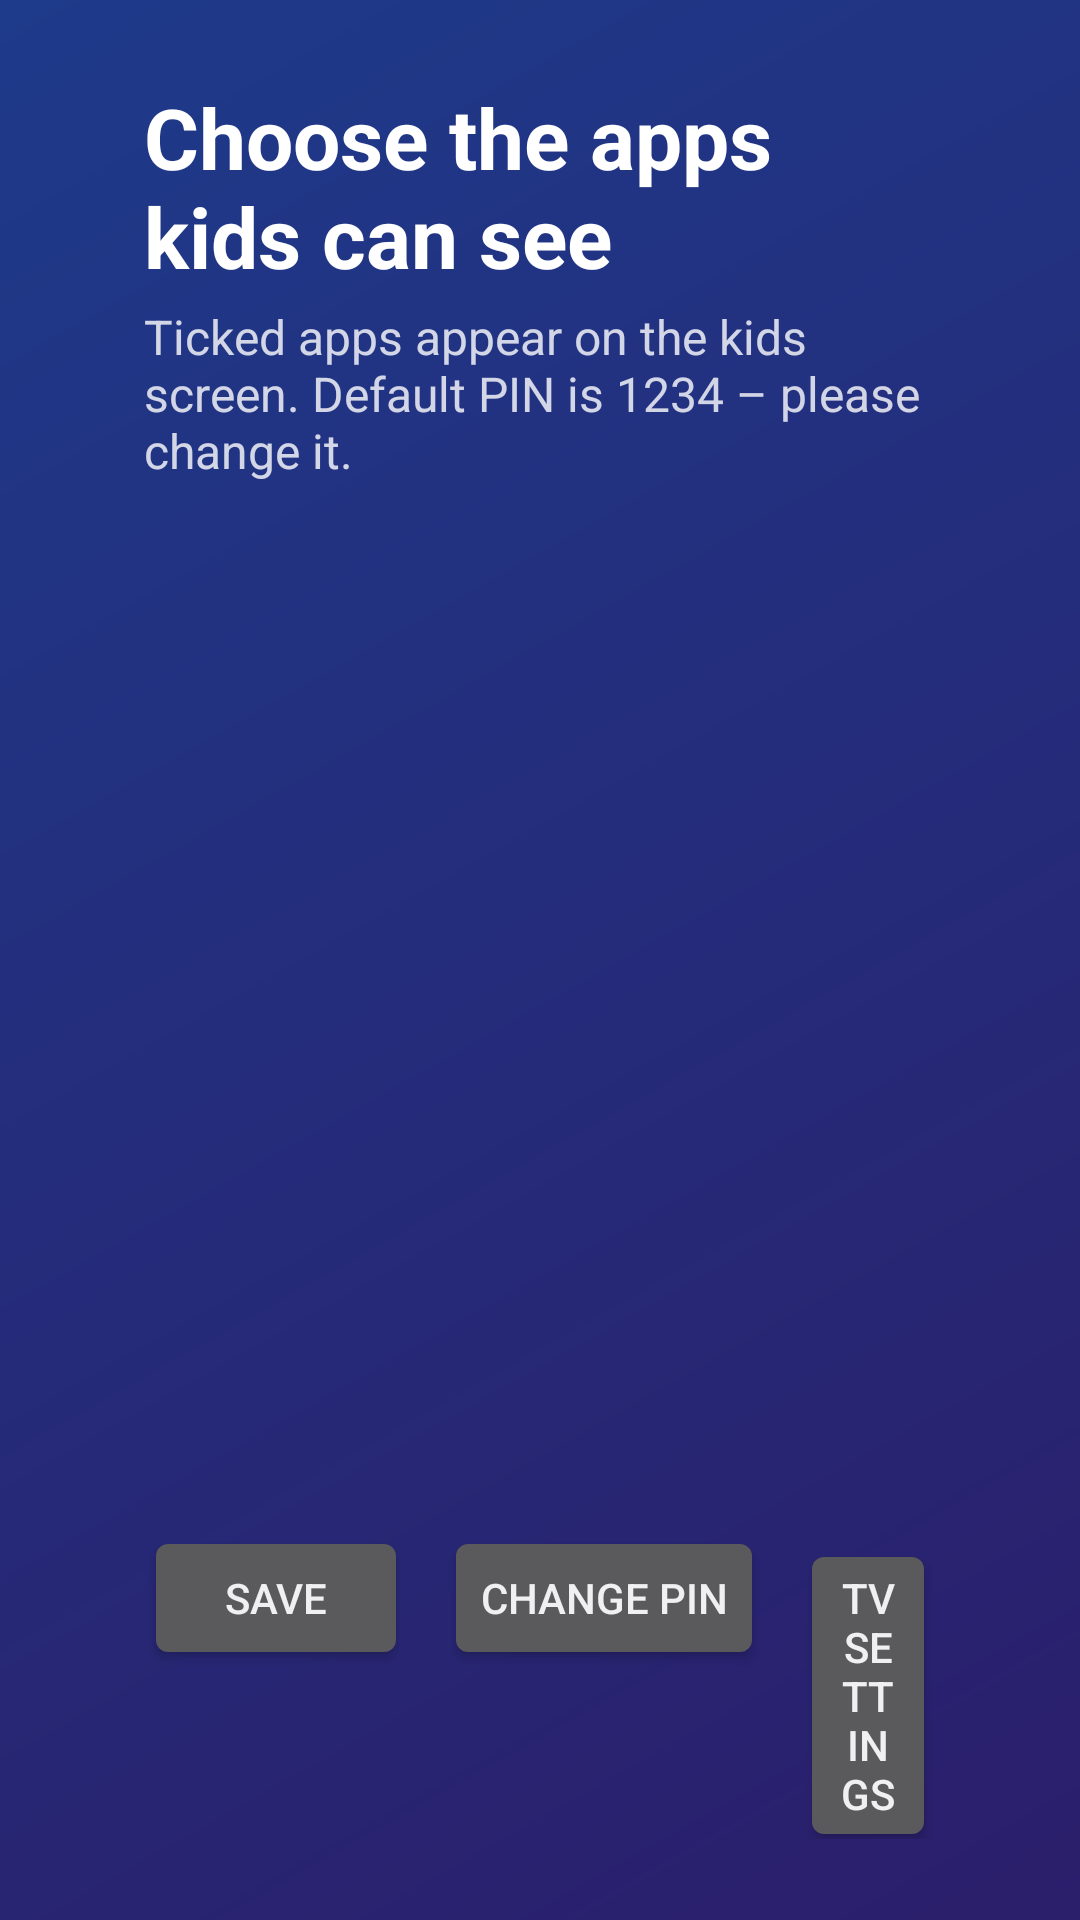

Here is an Android app screen rendered from its layout file. Give the layout XML and the strings, colors and styles it references.
<!-- AndroidManifest.xml: application theme AppTheme -->
<!-- res/layout/activity_parent.xml -->
<?xml version="1.0" encoding="utf-8"?>
<LinearLayout xmlns:android="http://schemas.android.com/apk/res/android"
    android:layout_width="match_parent"
    android:layout_height="match_parent"
    android:orientation="vertical"
    android:paddingLeft="48dp"
    android:paddingTop="27dp"
    android:paddingRight="48dp"
    android:paddingBottom="27dp">

    <TextView
        android:layout_width="wrap_content"
        android:layout_height="wrap_content"
        android:text="@string/parent_title"
        android:textColor="#FFFFFFFF"
        android:textSize="28sp"
        android:textStyle="bold" />

    <TextView
        android:layout_width="wrap_content"
        android:layout_height="wrap_content"
        android:layout_marginTop="4dp"
        android:text="@string/parent_hint"
        android:textColor="#CCFFFFFF"
        android:textSize="16sp" />

    <ListView
        android:id="@+id/apps"
        android:layout_width="match_parent"
        android:layout_height="0dp"
        android:layout_marginTop="16dp"
        android:layout_weight="1"
        android:choiceMode="multipleChoice" />

    <LinearLayout
        android:layout_width="wrap_content"
        android:layout_height="wrap_content"
        android:layout_marginTop="12dp"
        android:orientation="horizontal">

        <Button
            android:id="@+id/save"
            android:layout_width="wrap_content"
            android:layout_height="wrap_content"
            android:text="@string/save" />

        <Button
            android:id="@+id/change_pin"
            android:layout_width="wrap_content"
            android:layout_height="wrap_content"
            android:layout_marginStart="12dp"
            android:text="@string/change_pin" />

        <Button
            android:id="@+id/tv_settings"
            android:layout_width="wrap_content"
            android:layout_height="wrap_content"
            android:layout_marginStart="12dp"
            android:text="@string/tv_settings" />
    </LinearLayout>
</LinearLayout>
<!-- resources referenced by this layout -->
<resources>
  <string name="change_pin">Change PIN</string>
  <string name="parent_hint">Ticked apps appear on the kids screen. Default PIN is 1234 – please change it.</string>
  <string name="parent_title">Choose the apps kids can see</string>
  <string name="save">Save</string>
  <string name="tv_settings">TV settings</string>
  <style name="AppTheme" parent="@android:style/Theme.DeviceDefault.NoActionBar.Fullscreen">
          <item name="android:windowBackground">@drawable/bg_home</item>
          <item name="android:colorAccent">#FFFFC94D</item>
      </style>
  <!-- drawable bg_home (drawable) -->
  <?xml version="1.0" encoding="utf-8"?>
  <shape xmlns:android="http://schemas.android.com/apk/res/android">
      <gradient
          android:angle="315"
          android:endColor="#FF2B1E6B"
          android:startColor="#FF1E3A8A" />
  </shape>
</resources>
